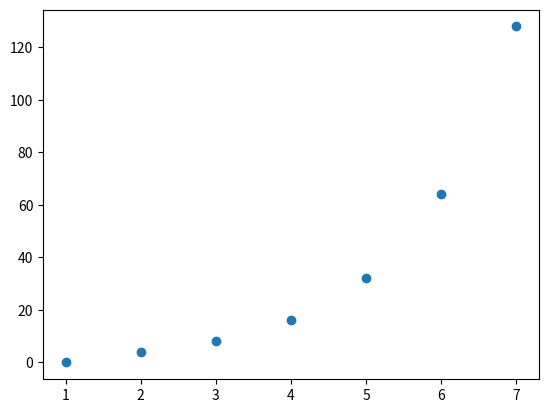

Write the Python code that produced this figure.
import matplotlib.pyplot as plt

x_verdier = [1,2,3,4,5,6,7]
y_verdier = [0,4,8,16,32,64,128]

plt.scatter(x_verdier,y_verdier)
#plt.plot(x_verdier,y_verdier)
plt.show()
